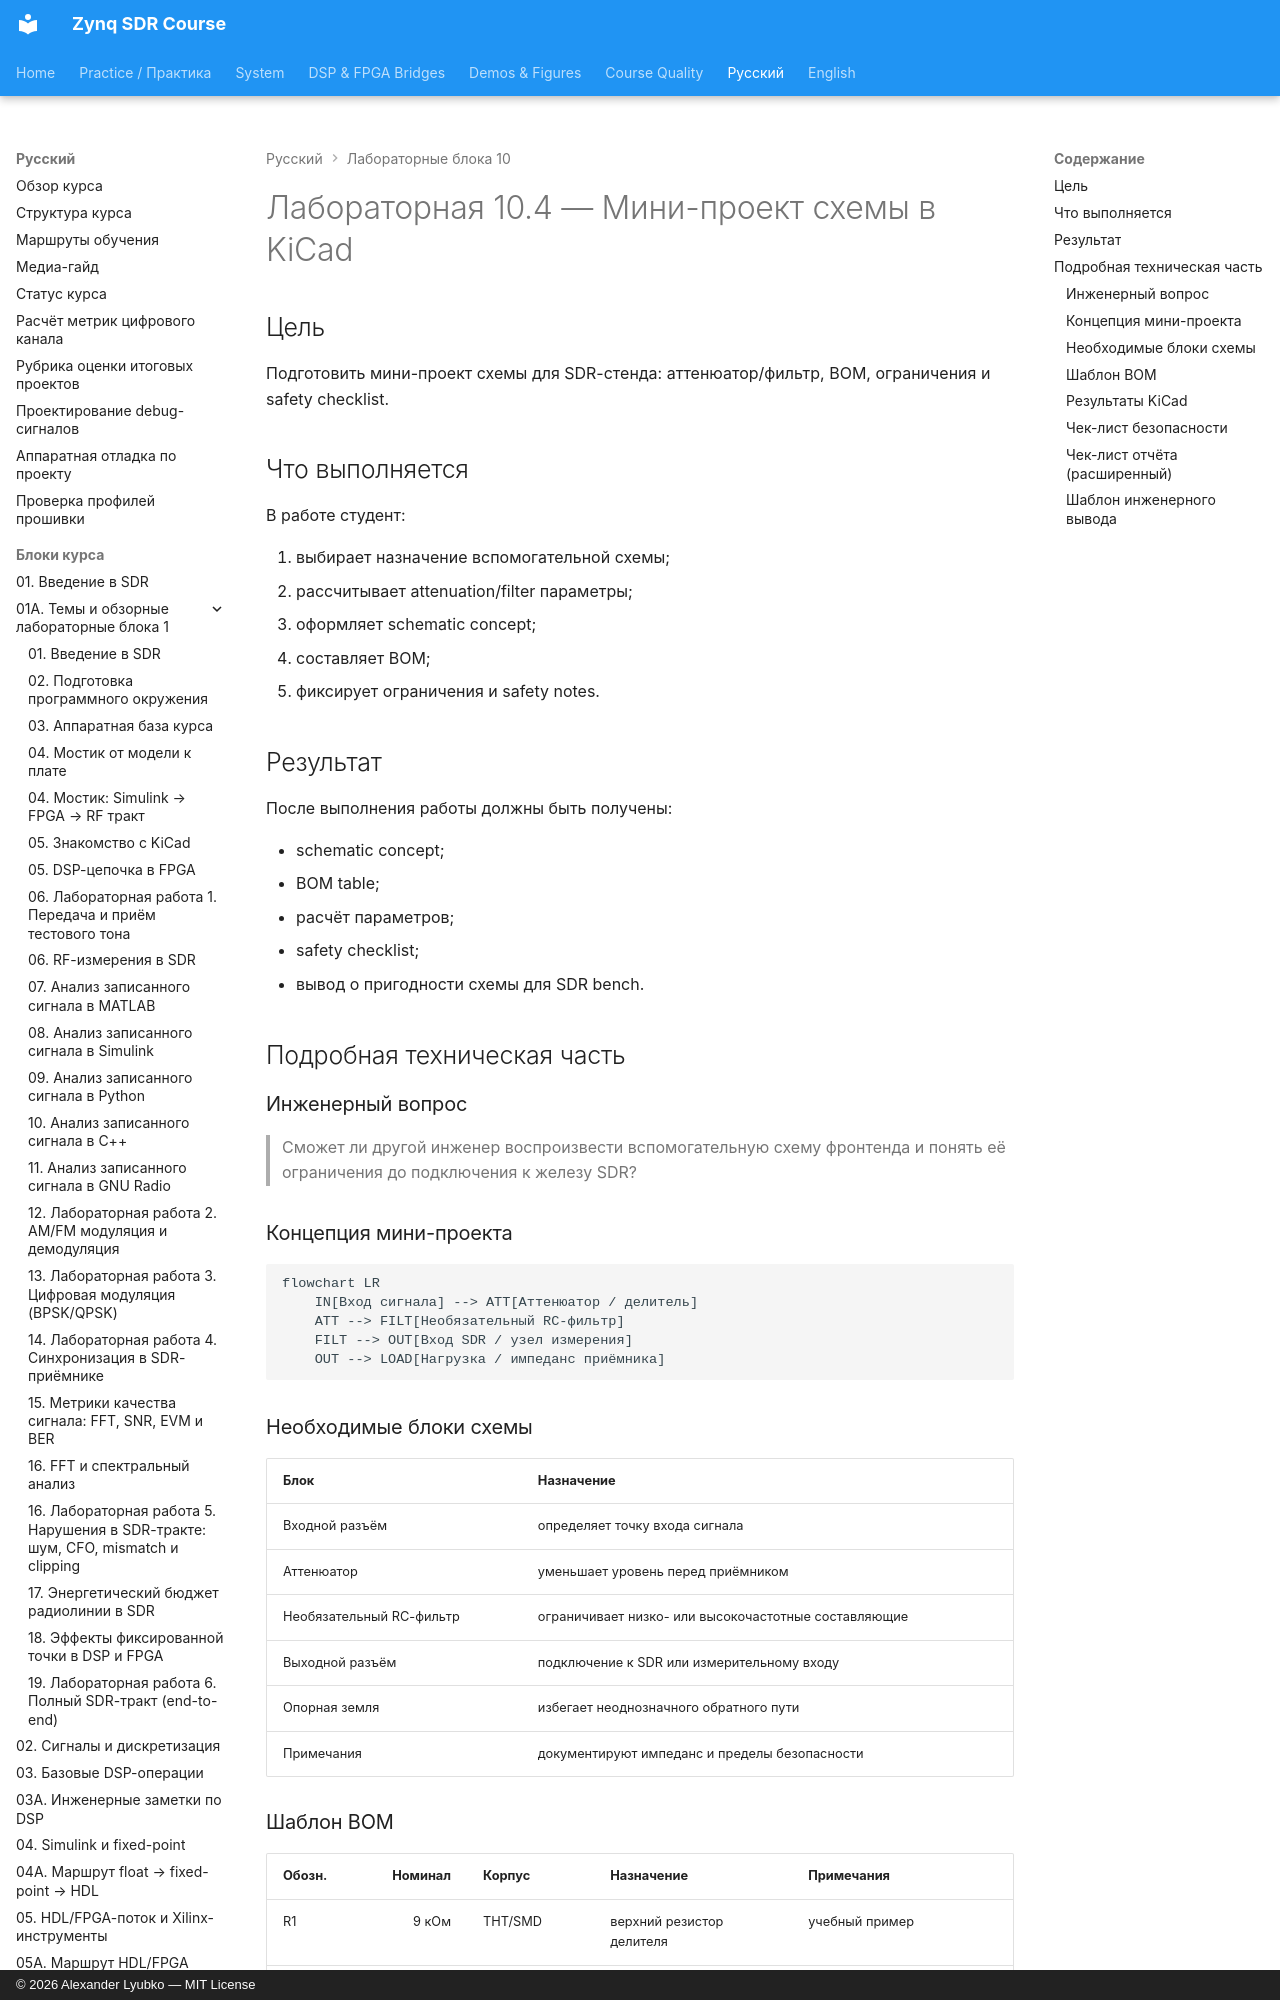

repository: Lay007/zynq-sdr-course · page: ru/labs/lab-10-4-kicad-schematic-mini-project/index.html · generator: mkdocs · copyright: © 2026 Alexander Lyubko — MIT License

# Лабораторная 10.4 — Мини-проект схемы в KiCad

## Цель

Подготовить мини-проект схемы для SDR-стенда: аттенюатор/фильтр, BOM, ограничения и safety checklist.

## Что выполняется

В работе студент:

1. выбирает назначение вспомогательной схемы;
2. рассчитывает attenuation/filter параметры;
3. оформляет schematic concept;
4. составляет BOM;
5. фиксирует ограничения и safety notes.
